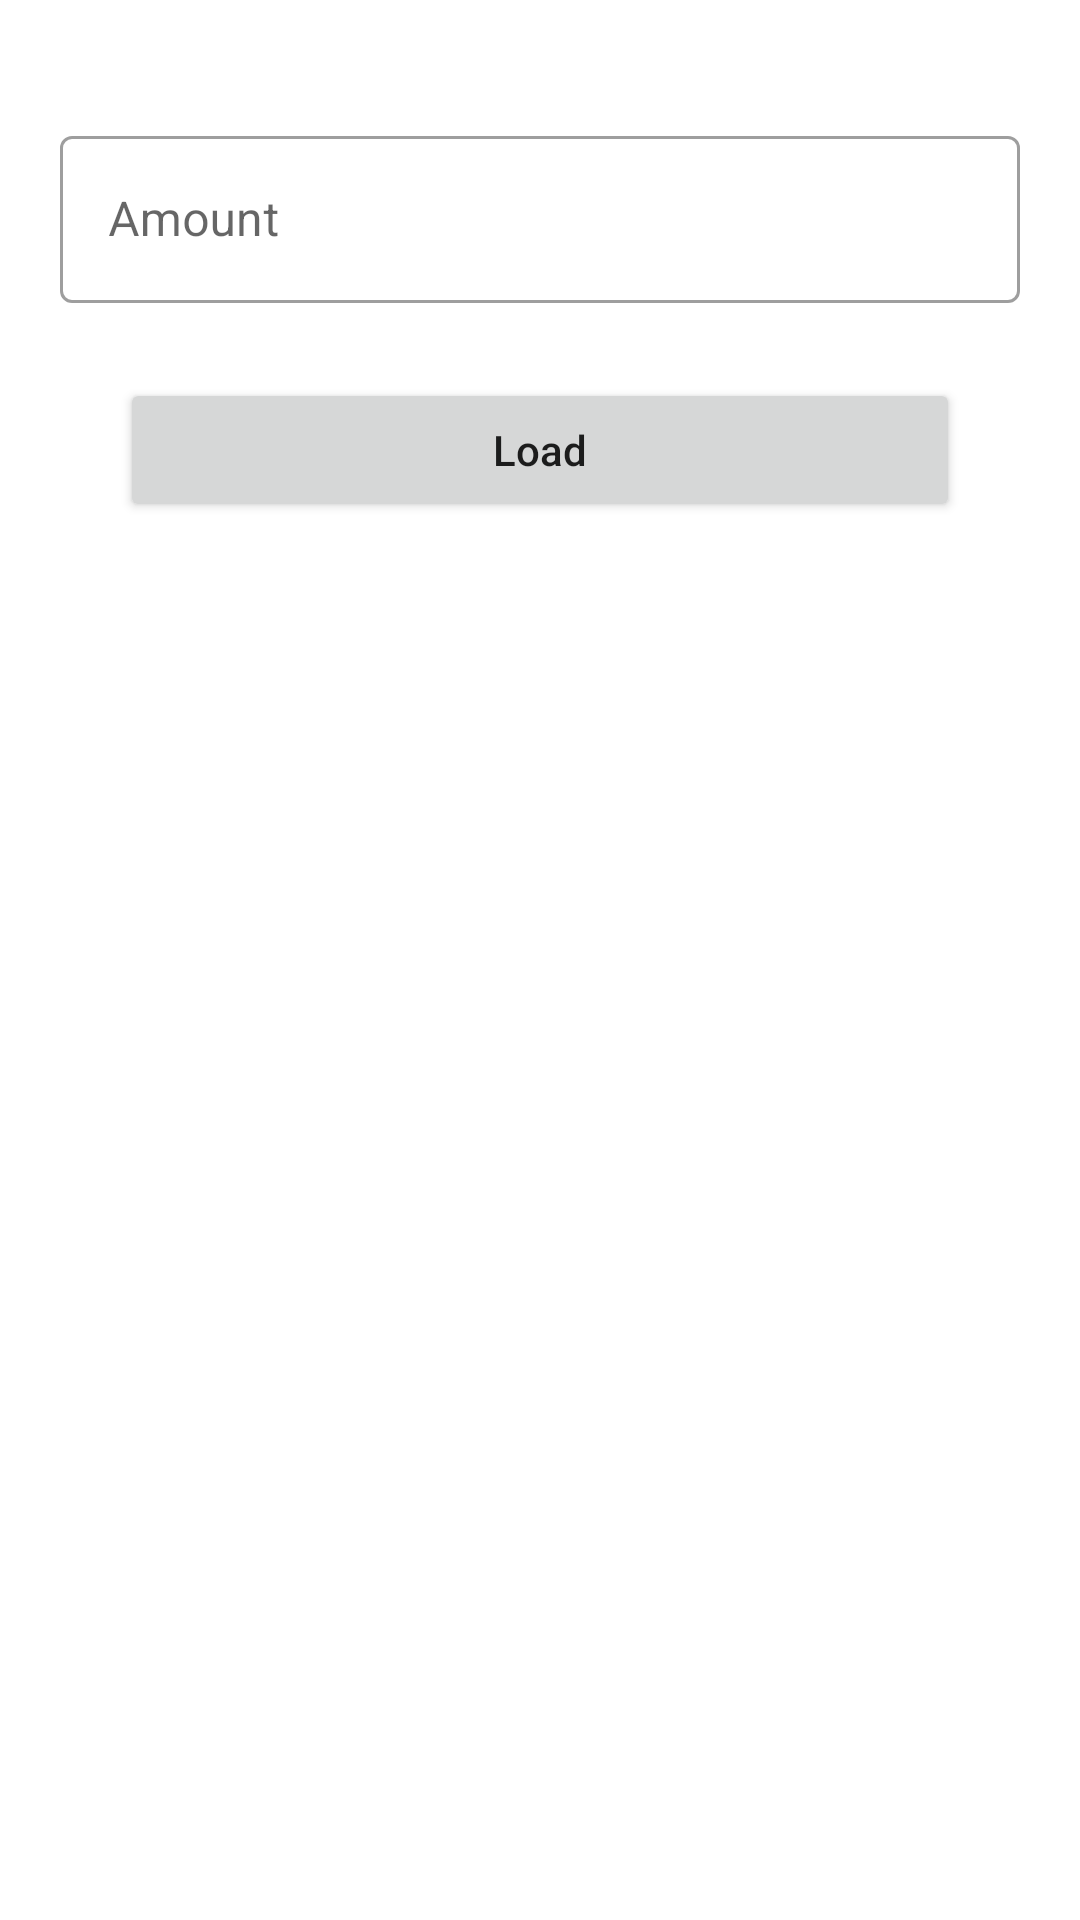

This screen was rendered from an Android layout file. Write that file and the resources it references.
<!-- AndroidManifest.xml: application theme Theme.KuberX -->
<!-- res/layout/activity_add_wallet_money.xml -->
<?xml version="1.0" encoding="utf-8"?>
<androidx.constraintlayout.widget.ConstraintLayout xmlns:android="http://schemas.android.com/apk/res/android"
    xmlns:app="http://schemas.android.com/apk/res-auto"
    xmlns:tools="http://schemas.android.com/tools"
    android:layout_width="match_parent"
    android:layout_height="match_parent"
    android:padding="20dp"
    tools:context=".AddWalletAmountActivity">

    <com.google.android.material.textfield.TextInputLayout
        android:id="@+id/amountLayout"
        style="@style/Widget.MaterialComponents.TextInputLayout.OutlinedBox"
        android:layout_width="match_parent"
        android:layout_height="wrap_content"
        android:layout_marginTop="20dp"
        android:hint="Amount"
        app:endIconMode="clear_text"
        app:layout_constraintTop_toTopOf="parent">

        <com.google.android.material.textfield.TextInputEditText
            android:id="@+id/amount"
            android:layout_width="match_parent"
            android:layout_height="wrap_content"
            android:inputType="numberDecimal" />

    </com.google.android.material.textfield.TextInputLayout>

    <Button
        android:id="@+id/load"
        android:layout_width="match_parent"
        android:layout_height="wrap_content"
        android:layout_marginHorizontal="20dp"
        android:layout_marginTop="25dp"
        android:paddingVertical="13dp"
        android:text="Load"
        android:textAllCaps="false"
        app:layout_constraintTop_toBottomOf="@id/amountLayout" />

</androidx.constraintlayout.widget.ConstraintLayout>
<!-- resources referenced by this layout -->
<resources>
  <style name="Theme.KuberX" parent="Theme.MaterialComponents.DayNight.DarkActionBar">
          
          <item name="colorPrimary">@color/color1</item>
          <item name="colorPrimaryVariant">@color/color3</item>
          <item name="colorOnPrimary">@color/white</item>
          
          <item name="colorSecondary">@color/color4</item>
          <item name="colorSecondaryVariant">@color/color4</item>
          <item name="colorOnSecondary">@color/black</item>
          
          <item name="android:statusBarColor" tools:targetApi="l">?attr/colorPrimaryVariant</item>
          
      </style>
  <color name="color1">#000044</color>
  <color name="color3">#244E71</color>
  <color name="white">#FFFFFFFF</color>
  <color name="color4">#6B92AC</color>
  <color name="black">#FF000000</color>
</resources>
